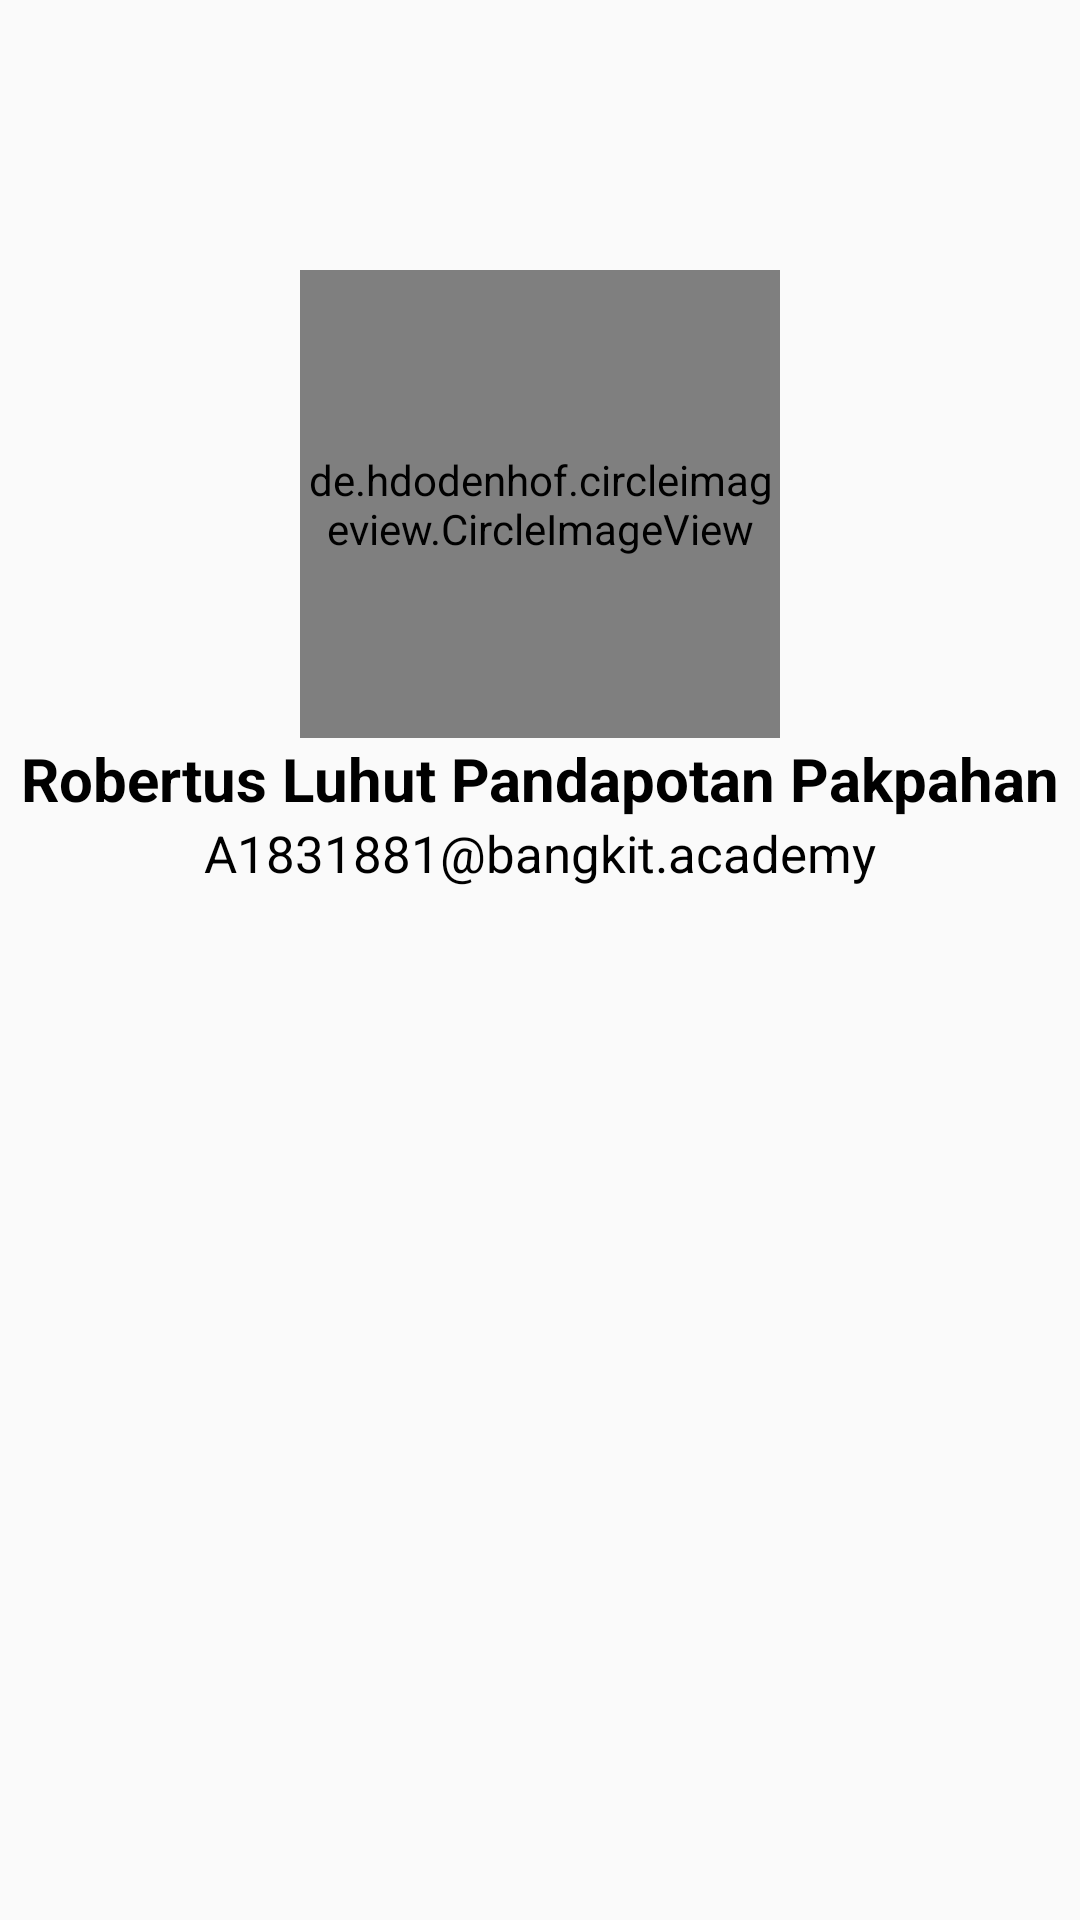

The Android layout XML behind this screen, and the referenced resources:
<!-- AndroidManifest.xml: application theme AppTheme -->
<!-- res/layout/activity_about.xml -->
<?xml version="1.0" encoding="utf-8"?>
<LinearLayout
        xmlns:android="http://schemas.android.com/apk/res/android"
        xmlns:tools="http://schemas.android.com/tools"
        android:layout_width="match_parent"
        android:layout_height="match_parent"
        tools:context=".about" android:orientation="vertical">

    <de.hdodenhof.circleimageview.CircleImageView
            android:id="@+id/img_item_photo"
            android:layout_marginTop="90dp"
            android:layout_marginBottom="@dimen/activity_vertical_margin"
            android:layout_width="160dp"
            android:layout_height="156dp"
            android:layout_gravity="center_horizontal"
            android:src="@android:color/darker_gray" />
    <TextView
            android:text="@string/name_me"
            android:textStyle="bold"
            android:textColor="@android:color/black"
            android:textSize="20sp"
            android:textAlignment="center"
            android:layout_width="match_parent"
            android:layout_height="wrap_content"/>
    <TextView
            android:text="@string/email_me"
            android:textColor="@android:color/black"
            android:textSize="17sp"
            android:textAlignment="center"
            android:layout_width="match_parent"
            android:layout_height="wrap_content"/>

</LinearLayout>
<!-- resources referenced by this layout -->
<resources>
  <string name="email_me">A1831881@bangkit.academy</string>
  <string name="name_me">Robertus Luhut Pandapotan Pakpahan</string>
  <style name="AppTheme" parent="Theme.AppCompat.Light.DarkActionBar">
          
          <item name="colorPrimary">#56EC4B</item>
          <item name="colorPrimaryDark">#39DA3B</item>
          <item name="colorAccent">@color/colorAccent</item>
      </style>
  <!-- not gathered from this repository: default colours our renderer supplied (Android Studio template values) -->
  <color name="colorAccent">#FF03DAC5</color>
</resources>
